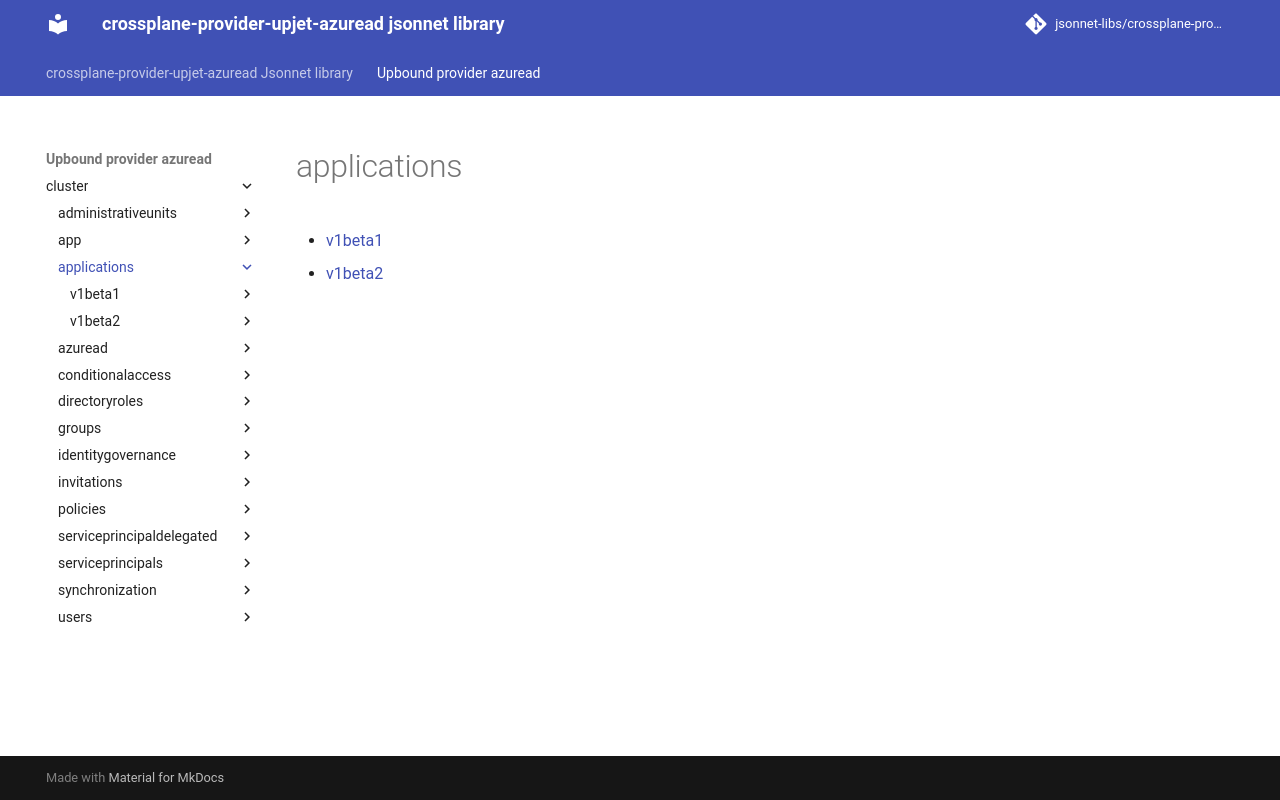

repository: jsonnet-libs/crossplane-provider-upjet-azuread-libsonnet · page: upbound-provider-azuread/cluster/applications/index.html · generator: mkdocs

---
permalink: /upbound-provider-azuread/cluster/applications/
---

# applications



* [v1beta1](v1beta1/index.md)
* [v1beta2](v1beta2/index.md)
